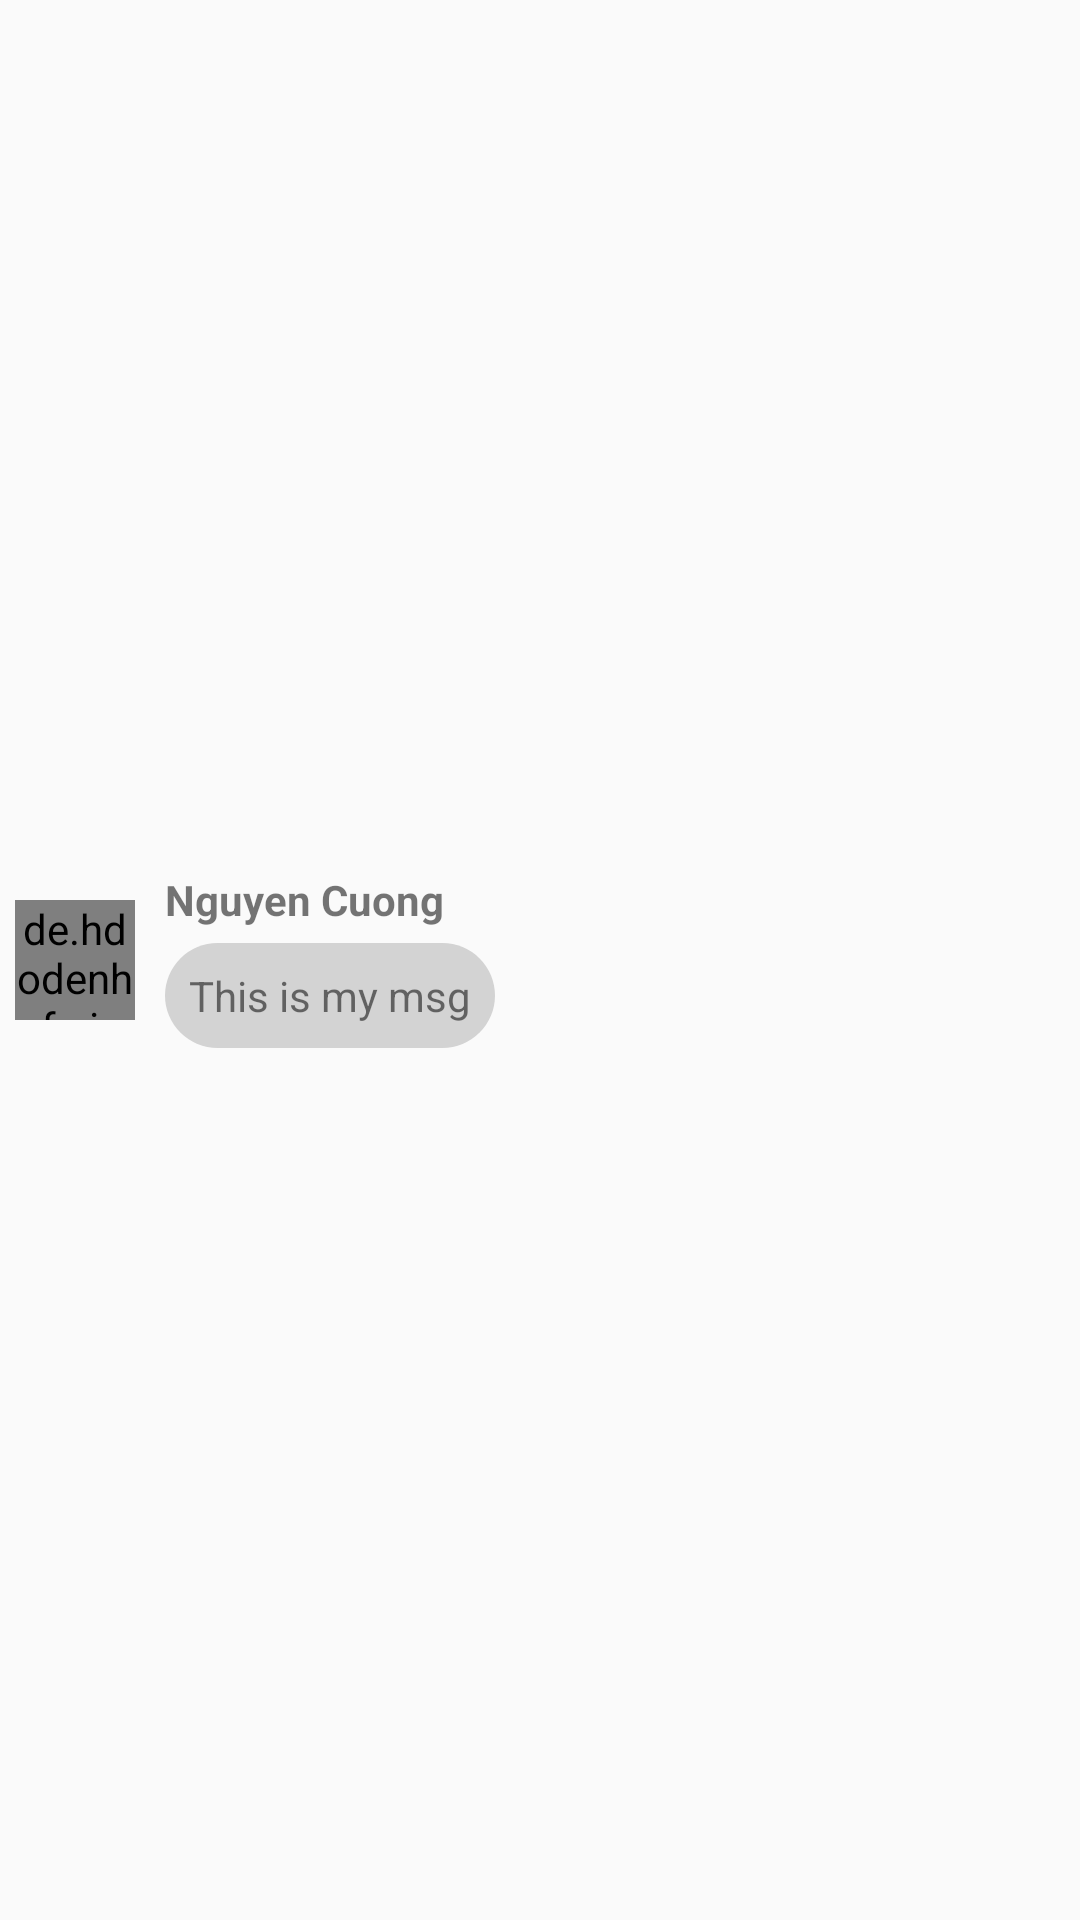

Here is an Android app screen rendered from its layout file. Give the layout XML and the strings, colors and styles it references.
<!-- AndroidManifest.xml: application theme AppTheme -->
<!-- res/layout/message_items.xml -->
<?xml version="1.0" encoding="utf-8"?>
<LinearLayout xmlns:android="http://schemas.android.com/apk/res/android"
    android:orientation="horizontal" android:layout_width="match_parent"
    android:gravity="center_vertical"
    android:padding="5dp"
    android:layout_height="match_parent">
    <de.hdodenhof.circleimageview.CircleImageView
        android:layout_width="40dp"
        android:layout_height="40dp"
        android:src="@mipmap/ic_launcher"
        android:id="@+id/imgAvaM"/>
    <LinearLayout
        android:layout_width="match_parent"
        android:layout_height="wrap_content"
        android:layout_marginLeft="10dp"
        android:orientation="vertical">
        <TextView
            android:layout_width="match_parent"
            android:layout_height="wrap_content"
            android:text="Nguyen Cuong"
            android:textStyle="bold"
            android:id="@+id/tvFullName"/>
        <TextView
            android:layout_marginTop="5dp"
            android:layout_width="wrap_content"
            android:layout_height="wrap_content"
            android:padding="8dp"
            android:background="@drawable/custom_message"
            android:text="This is my msg"
            android:id="@+id/tvMsgM"/>
    </LinearLayout>
</LinearLayout>
<!-- resources referenced by this layout -->
<resources>
  <!-- drawable custom_message (drawable) -->
  <?xml version="1.0" encoding="utf-8"?>
  <shape xmlns:android="http://schemas.android.com/apk/res/android"
      android:shape="rectangle"
      android:padding="40dp">
      <solid android:color="@color/grey"/>
  
      <corners android:radius="20dp"/>
  
  
  </shape>
  <style name="AppTheme" parent="Theme.AppCompat.Light.NoActionBar">
          
          <item name="colorPrimary">@color/colorPrimary</item>
          <item name="colorPrimaryDark">@color/colorPrimaryDark</item>
          <item name="colorAccent">@color/colorAccent</item>
      </style>
  <color name="grey">#d3d3d3</color>
  <color name="colorPrimary">#3F51B5</color>
  <color name="colorPrimaryDark">#303F9F</color>
  <color name="colorAccent">#FF4081</color>
</resources>
